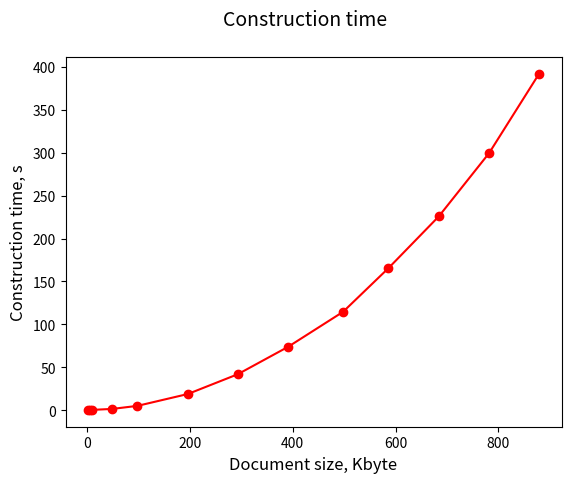

This figure's Python source:
import matplotlib.pyplot as plt

csa_len = [879, 782, 684, 586, 498, 391, 293, 196, 98, 49, 10, 5, 2]
csa_time = [392.040, 299.721, 225.818, 165.427, 114.660, 73.818, 41.825, 18.803, 4.981, 1.431, 0.313, 0.269, 0.256]

fig, ax = plt.subplots()
fig.suptitle('Construction time', fontsize=14)

plt.xlabel('Document size, Kbyte', fontsize=12)
plt.ylabel('Construction time, s', fontsize=12)

ax.plot(csa_len, csa_time, marker = 'o', c = 'r')
fig.savefig('construct_search.jpg')

plt.show()
